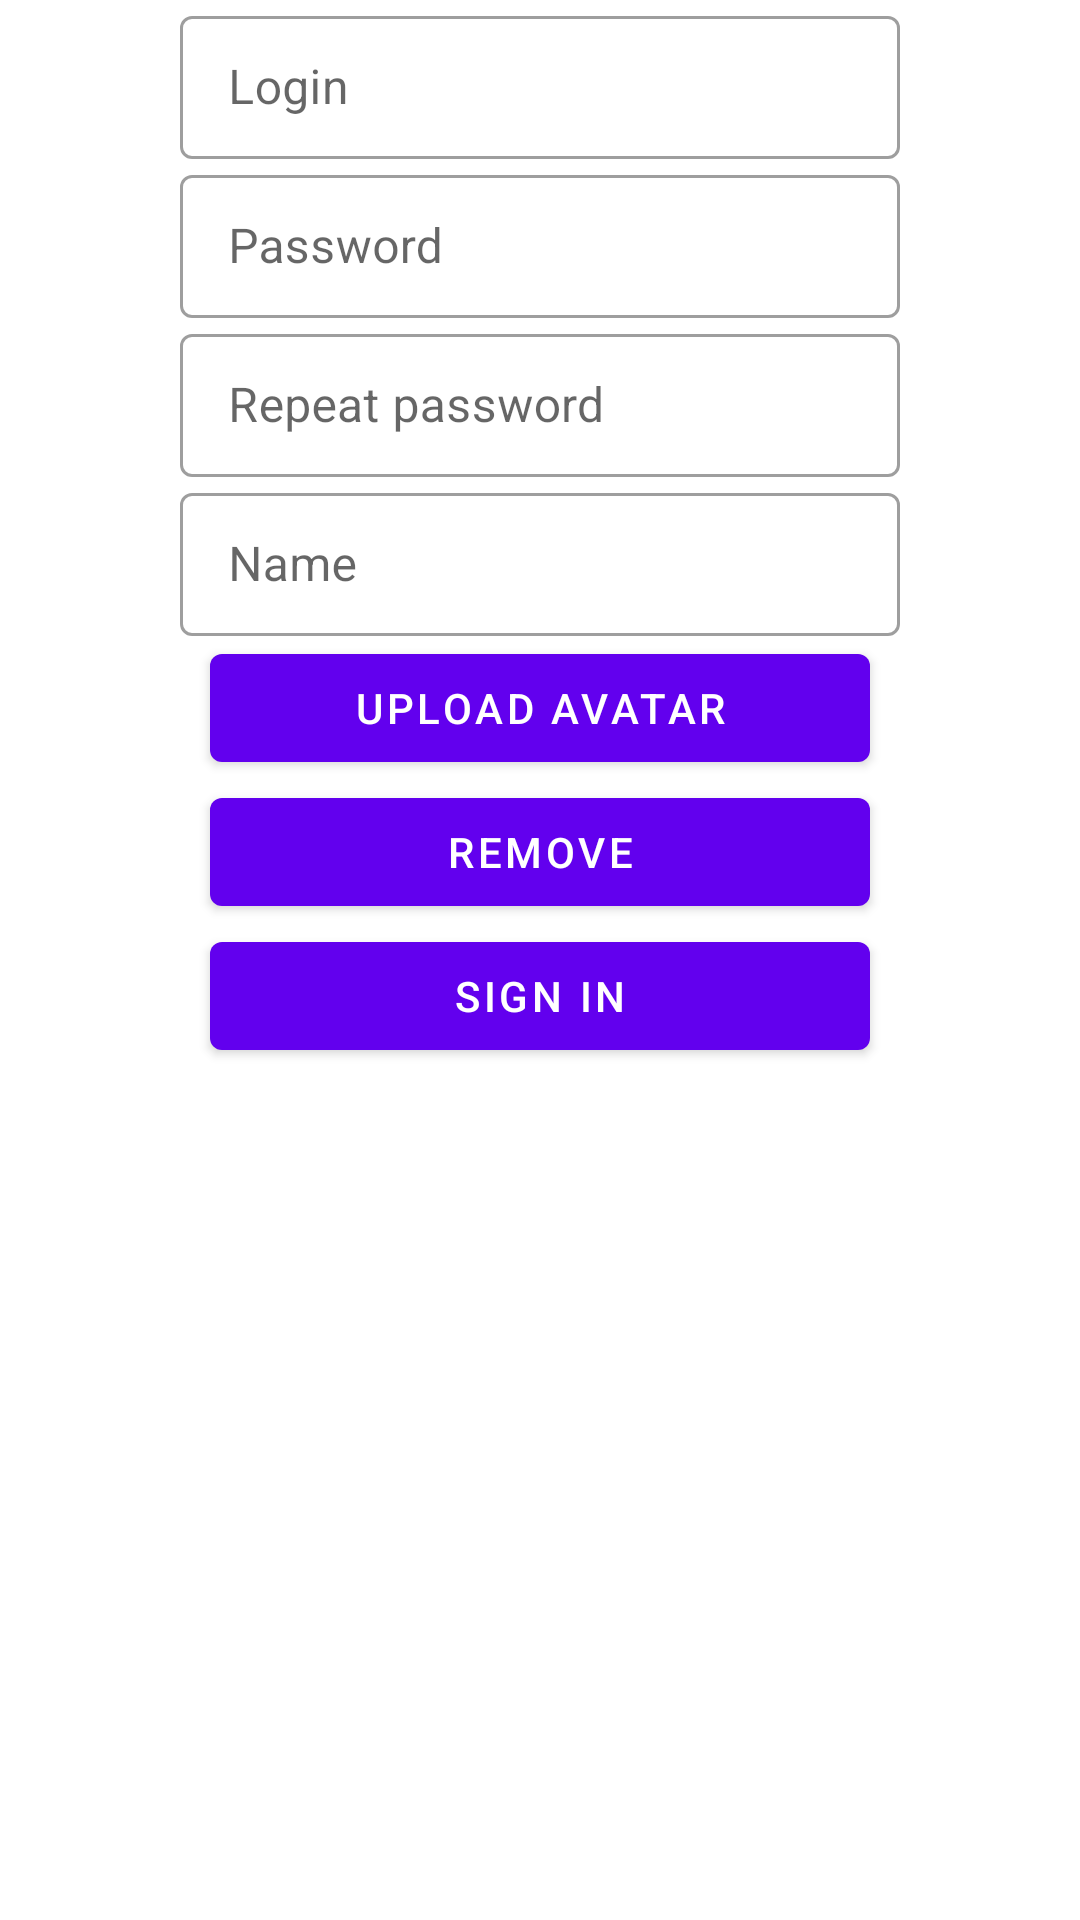

Write the Android layout XML for this screen, with the resource values it uses.
<!-- AndroidManifest.xml: application theme Theme.NeWork -->
<!-- res/layout/fragment_auth.xml -->
<?xml version="1.0" encoding="utf-8"?>
<ScrollView xmlns:android="http://schemas.android.com/apk/res/android"
    xmlns:app="http://schemas.android.com/apk/res-auto"
    xmlns:tools="http://schemas.android.com/tools"
    android:layout_width="match_parent"
    android:layout_height="match_parent"
    android:layout_gravity="center"
    tools:context=".ui.AuthFragment">

    <androidx.constraintlayout.widget.ConstraintLayout
        android:id="@+id/auth_block"
        android:layout_width="match_parent"
        android:layout_height="wrap_content">

        <com.google.android.material.textfield.TextInputLayout
            android:id="@+id/text_input_login"
            style="@style/Widget.MaterialComponents.TextInputLayout.OutlinedBox.Dense"
            android:layout_width="240dp"
            android:layout_height="wrap_content"
            android:layout_margin="@dimen/usual_margin"
            app:layout_constraintEnd_toEndOf="parent"
            app:layout_constraintStart_toStartOf="parent"
            app:layout_constraintTop_toTopOf="parent">

            <com.google.android.material.textfield.TextInputEditText
                android:id="@+id/input_edit_login"
                android:layout_width="match_parent"
                android:layout_height="wrap_content"
                android:hint="@string/hint_author_name"
                android:imeOptions="actionDone"
                android:inputType="text"
                android:maxLines="1" />

        </com.google.android.material.textfield.TextInputLayout>

        <com.google.android.material.textfield.TextInputLayout
            android:id="@+id/text_input_password"
            style="@style/Widget.MaterialComponents.TextInputLayout.OutlinedBox.Dense"
            android:layout_width="240dp"
            android:layout_height="wrap_content"
            android:layout_margin="@dimen/usual_margin"
            app:layout_constraintEnd_toEndOf="parent"
            app:layout_constraintStart_toStartOf="parent"
            app:layout_constraintTop_toBottomOf="@id/text_input_login">

            <com.google.android.material.textfield.TextInputEditText
                android:id="@+id/input_edit_password"
                android:layout_width="match_parent"
                android:layout_height="wrap_content"
                android:hint="@string/hint_password"
                android:imeOptions="actionDone"
                android:inputType="textPassword"
                android:maxLines="1" />

        </com.google.android.material.textfield.TextInputLayout>

        <androidx.constraintlayout.widget.Barrier
            android:id="@+id/sign_in_group_barrier"
            android:layout_width="match_parent"
            android:layout_height="match_parent"
            app:barrierDirection="bottom"
            app:constraint_referenced_ids="text_input_login,text_input_password" />

        <LinearLayout
            android:id="@+id/sign_up_group"
            android:layout_width="wrap_content"
            android:layout_height="wrap_content"
            android:gravity="center"
            android:orientation="vertical"
            app:layout_constraintEnd_toEndOf="parent"
            app:layout_constraintStart_toStartOf="parent"
            app:layout_constraintTop_toBottomOf="@+id/sign_in_group_barrier"
            tools:ignore="MissingConstraints">

            <com.google.android.material.textfield.TextInputLayout
                android:id="@+id/text_input_confirm_password"
                style="@style/Widget.MaterialComponents.TextInputLayout.OutlinedBox.Dense"
                android:layout_width="240dp"
                android:layout_height="wrap_content"
                android:layout_margin="@dimen/usual_margin"
                app:layout_constraintEnd_toEndOf="parent"
                app:layout_constraintStart_toStartOf="parent"
                app:layout_constraintTop_toBottomOf="@id/text_input_password">

                <com.google.android.material.textfield.TextInputEditText
                    android:id="@+id/input_edit_password_confirm"
                    android:layout_width="match_parent"
                    android:layout_height="wrap_content"
                    android:hint="@string/hint_password_confirm"
                    android:imeOptions="actionDone"
                    android:inputType="textPassword"
                    android:maxLines="1" />
            </com.google.android.material.textfield.TextInputLayout>

        <com.google.android.material.textfield.TextInputLayout
            android:id="@+id/text_input_name"
            style="@style/Widget.MaterialComponents.TextInputLayout.OutlinedBox.Dense"
            android:layout_width="240dp"
            android:layout_height="wrap_content"
            android:layout_margin="@dimen/usual_margin"
            app:layout_constraintEnd_toEndOf="parent"
            app:layout_constraintStart_toStartOf="parent"
            app:layout_constraintTop_toBottomOf="@id/text_input_password">

            <com.google.android.material.textfield.TextInputEditText
                android:id="@+id/input_edit_name"
                android:layout_width="match_parent"
                android:layout_height="wrap_content"
                android:hint="@string/hint_enter_name"
                android:imeOptions="actionDone"
                android:inputType="text"
                android:maxLines="1" />

            </com.google.android.material.textfield.TextInputLayout>

            <com.google.android.material.button.MaterialButton
                android:id="@+id/upload_avatar"
                android:layout_width="220dp"
                android:layout_height="wrap_content"
                android:layout_margin="@dimen/usual_margin"
                android:text="@string/upload_avatar"
                app:layout_constraintEnd_toEndOf="parent"
                app:layout_constraintStart_toStartOf="parent"
                app:layout_constraintTop_toBottomOf="@id/text_input_confirm_password"
                tools:ignore="MissingConstraints" />

            <FrameLayout
                android:id="@+id/photoContainer"
                android:layout_width="match_parent"
                android:layout_height="wrap_content"
                app:layout_constraintTop_toBottomOf="@id/upload_avatar"
                tools:ignore="MissingConstraints">

                <ImageView
                    android:id="@+id/photo"
                    android:layout_width="wrap_content"
                    android:layout_height="wrap_content"
                    android:layout_gravity="center_horizontal"
                    android:contentDescription="@string/description_photo" />

                <com.google.android.material.button.MaterialButton
                    android:id="@+id/remove_photo"
                    android:layout_width="220dp"
                    android:layout_height="wrap_content"
                    android:layout_gravity="center_horizontal|bottom"
                    android:text="@string/remove" />
            </FrameLayout>


        </LinearLayout>

        <androidx.constraintlayout.widget.Barrier
            android:id="@+id/sign_up_group_barrier"
            android:layout_width="match_parent"
            android:layout_height="match_parent"
            app:barrierDirection="bottom"
            app:constraint_referenced_ids="sign_up_group" />

        <com.google.android.material.button.MaterialButton
            android:id="@+id/enter_in_system"
            android:layout_width="220dp"
            android:layout_height="wrap_content"
            android:text="@string/sign_in"
            app:layout_constraintEnd_toEndOf="parent"
            app:layout_constraintStart_toStartOf="parent"
            app:layout_constraintTop_toBottomOf="@+id/sign_up_group_barrier"
            tools:ignore="MissingConstraints" />

        <TextView
            android:id="@+id/error_message"
            android:layout_width="wrap_content"
            android:layout_height="wrap_content"
            android:visibility="gone"
            app:layout_constraintTop_toBottomOf="@id/enter_in_system"
            app:layout_constraintEnd_toEndOf="parent"
            app:layout_constraintStart_toStartOf="parent"/>


    </androidx.constraintlayout.widget.ConstraintLayout>

</ScrollView>
<!-- resources referenced by this layout -->
<resources>
  <string name="description_photo">description photo</string>
  <string name="hint_author_name">Login</string>
  <string name="hint_enter_name">Name</string>
  <string name="hint_password">Password</string>
  <string name="hint_password_confirm">Repeat password</string>
  <string name="remove">Remove</string>
  <string name="sign_in">Sign In</string>
  <string name="upload_avatar">Upload Avatar</string>
  <style name="Theme.NeWork" parent="Theme.MaterialComponents.DayNight.DarkActionBar">
          
          <item name="colorPrimary">@color/purple_500</item>
          <item name="colorPrimaryVariant">@color/purple_700</item>
          <item name="colorOnPrimary">@color/white</item>
          
          <item name="colorSecondary">@color/teal_200</item>
          <item name="colorSecondaryVariant">@color/teal_700</item>
          <item name="colorOnSecondary">@color/black</item>
          
          <item name="android:statusBarColor">?attr/colorPrimaryVariant</item>
          
      </style>
  <!-- not gathered from this repository: default colours our renderer supplied (Android Studio template values) -->
  <color name="purple_500">#FF6200EE</color>
  <color name="purple_700">#FF3700B3</color>
  <color name="teal_200">#FF03DAC5</color>
  <color name="teal_700">#FF018786</color>
  <color name="black">#FF000000</color>
  <color name="white">#FFFFFFFF</color>
</resources>
